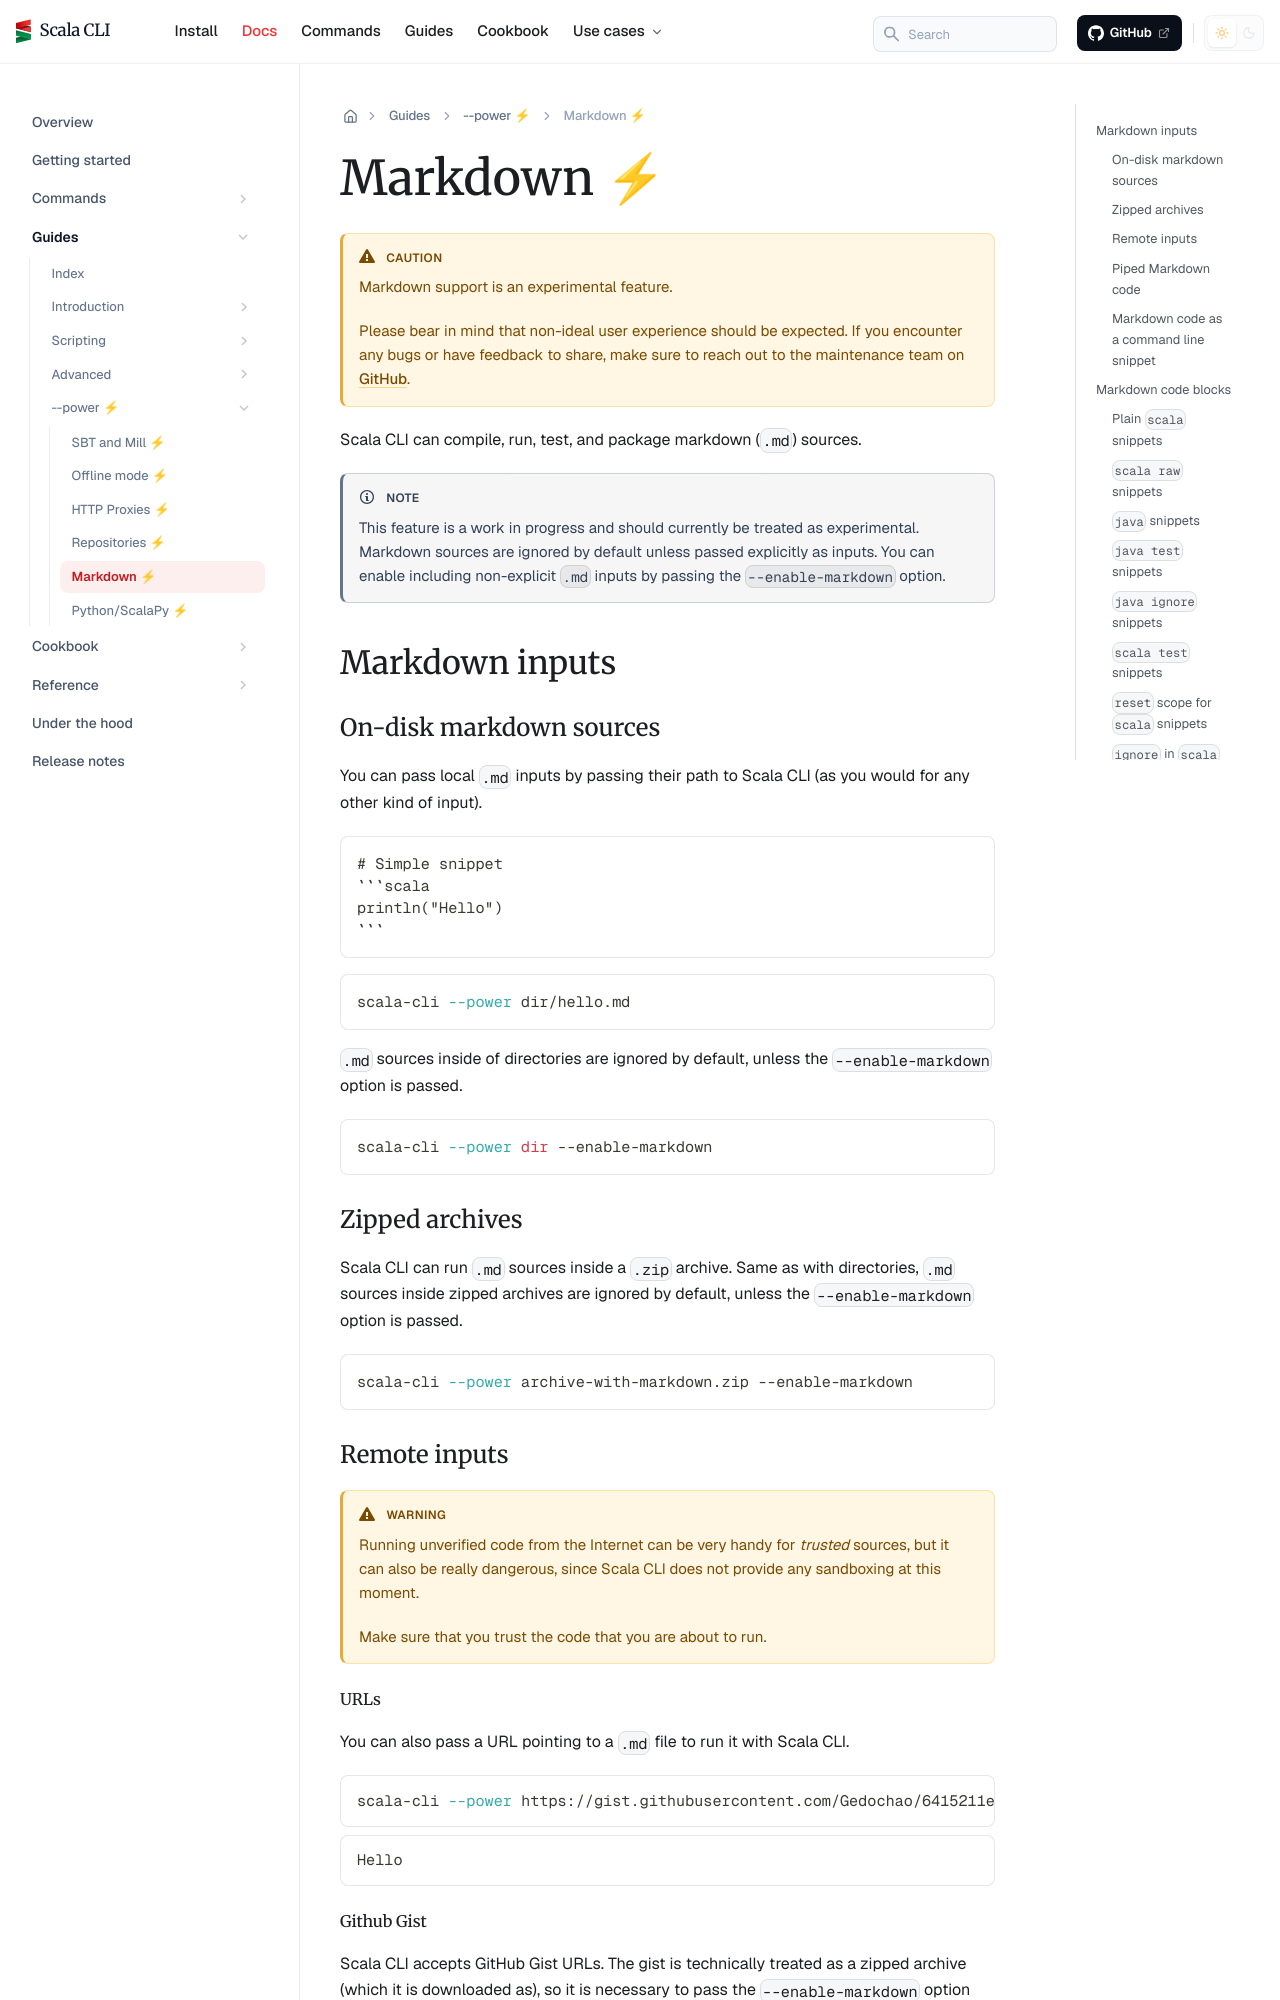

repository: VirtusLab/scala-cli · page: docs/guides/power/markdown/index.html · generator: docusaurus

---
title: Markdown ⚡
sidebar_position: 60
---

:::caution
Markdown support is an experimental feature.

Please bear in mind that non-ideal user experience should be expected.
If you encounter any bugs or have feedback to share, make sure to reach out to the maintenance team
on [GitHub](https://github.com/VirtusLab/scala-cli).
:::

import {ChainedSnippets} from "../../../src/components/MarkdownComponents";

Scala CLI can compile, run, test, and package markdown (`.md`) sources.

:::note
This feature is a work in progress and should currently be treated as experimental.
Markdown sources are ignored by default unless passed explicitly as inputs.
You can enable including non-explicit `.md` inputs by passing the `--enable-markdown` option.
:::

## Markdown inputs

### On-disk markdown sources

You can pass local `.md` inputs by passing their path to Scala CLI (as you would for any other kind of input).

````markdown title=dir/hello.md
# Simple snippet
```scala
println("Hello")
```
````

```bash
scala-cli --power dir/hello.md
```

`.md` sources inside of directories are ignored by default, unless the `--enable-markdown` option is passed.

```bash
scala-cli --power dir --enable-markdown
```

### Zipped archives

Scala CLI can run `.md` sources inside a `.zip` archive.
Same as with directories,  `.md` sources inside zipped archives are ignored by default, unless
the `--enable-markdown` option is passed.

```bash ignore
scala-cli --power archive-with-markdown.zip --enable-markdown
```

### Remote inputs

:::warning
Running unverified code from the Internet can be very handy for *trusted* sources, but it can also be really dangerous,
since Scala CLI does not provide any sandboxing at this moment.

Make sure that you trust the code that you are about to run.
:::
